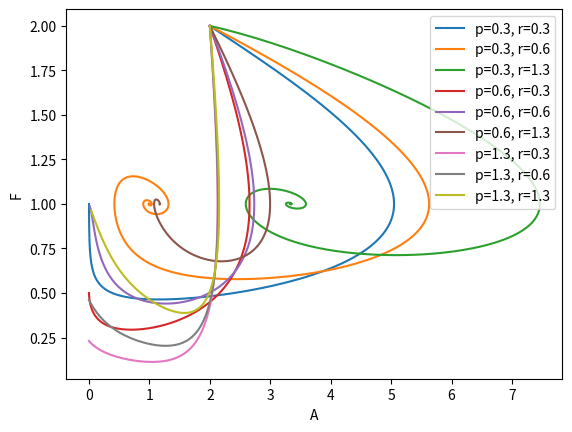

This figure's Python source:
from scipy.integrate import solve_ivp
import numpy as np
import matplotlib.pyplot as plt

r = 1.1
p = 1

def gen_0(t, state):
	dydt = np.zeros_like(state)

	dydt[0] = state[0]/p * (state[1]-1)
	dydt[1] = r - p*state[1] * (state[0]+1)

	return dydt

def plot_pand(res):
	plt.plot(res.t, res.y[0], label='F')
	plt.plot(res.t, res.y[1], label='A')

T = 40
t_evaluate = np.linspace(0, T, T*100)

init_0 = [2, 2]
for p in [0.3, 0.6, 1.3]:
	for r in [0.3, 0.6, 1.3]:
		res = solve_ivp(gen_0, (0, T), init_0, t_eval=t_evaluate, method='DOP853',rtol=1e-12,atol=1e-12)
		plt.plot(res.y[0], res.y[1], label='p='+str(p)+', r='+str(r))

plt.xlabel('A')
plt.ylabel('F')
plt.legend()
plt.show()
